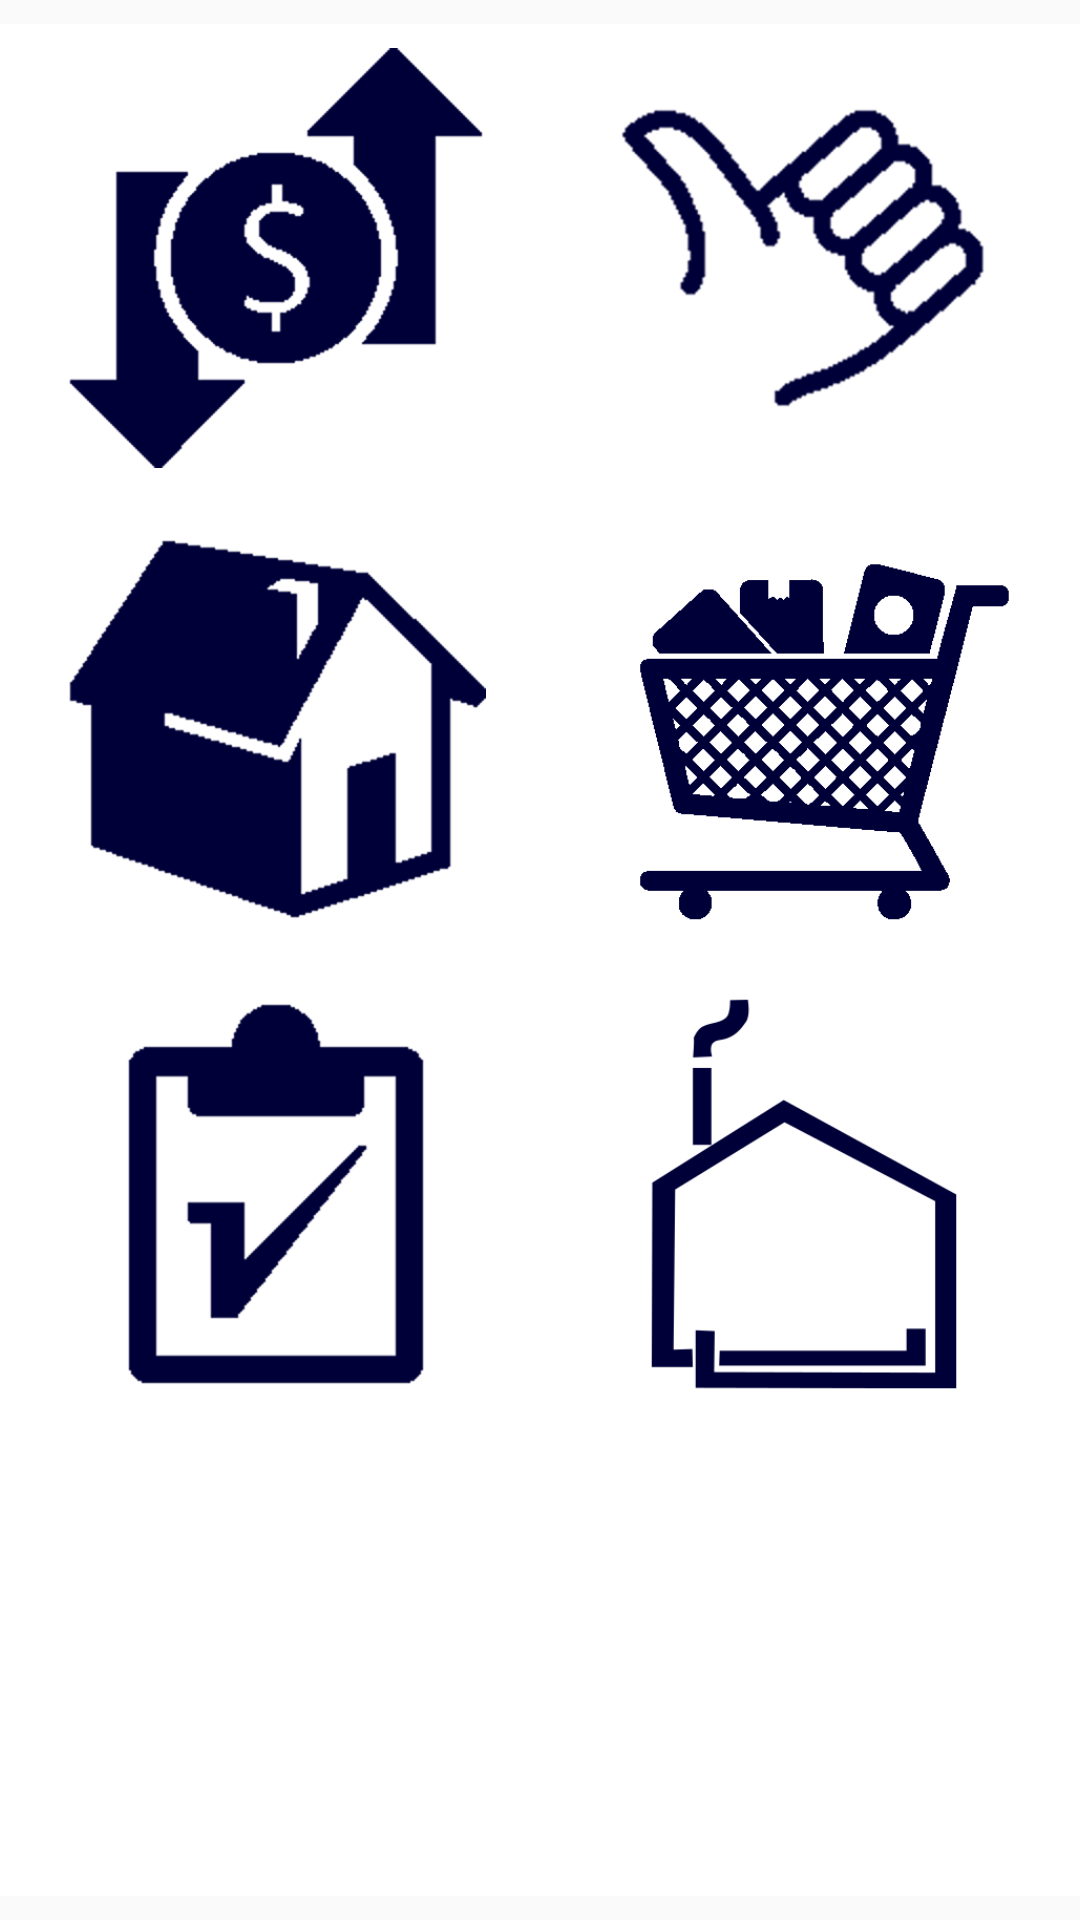

Write the Android layout XML for this screen, with the resource values it uses.
<!-- AndroidManifest.xml: application theme AppTheme -->
<!-- res/layout/activity_main.xml -->
<?xml version="1.0" encoding="utf-8"?>
<android.support.v4.widget.DrawerLayout xmlns:android="http://schemas.android.com/apk/res/android"
    xmlns:app="http://schemas.android.com/apk/res-auto"
    xmlns:tools="http://schemas.android.com/tools"
    android:layout_width="match_parent"
    android:layout_height="match_parent"
    tools:context="com.example.guerra.repmanager_aaa.MainActivity"
    android:id="@+id/drawerLayout">

    <android.support.constraint.ConstraintLayout
        android:id="@+id/container"
        android:layout_width="match_parent"
        android:layout_height="match_parent">

        <GridView
            android:layout_width="match_parent"
            android:layout_height="match_parent"
            tools:layout_editor_absoluteX="8dp" />

        <TableLayout xmlns:android="http://schemas.android.com/apk/res/android"
            android:layout_width="match_parent"
            android:layout_height="match_parent"
            android:layout_marginBottom="8dp"
            android:layout_marginTop="8dp"
            android:background="#ffffff"
            android:shrinkColumns="*"
            android:stretchColumns="*"
            app:layout_constraintBottom_toBottomOf="parent"
            app:layout_constraintEnd_toEndOf="parent"
            app:layout_constraintStart_toStartOf="parent"
            app:layout_constraintTop_toTopOf="parent">

            <TableRow
                android:layout_width="match_parent"
                android:layout_height="match_parent">

                <ImageButton
                    android:id="@+id/buttomFinancas"
                    android:layout_width="165dp"
                    android:layout_height="140dp"
                    android:layout_marginStart="8dp"
                    android:layout_marginTop="8dp"
                    android:onClick="openFinances"
                    android:background="@android:color/transparent"
                    android:contentDescription="@string/financeButton"
                    android:scaleType="centerInside"
                    app:layout_constraintStart_toStartOf="parent"
                    app:layout_constraintTop_toTopOf="parent"
                    app:srcCompat="@drawable/finances" />

                <ImageButton
                    android:id="@+id/buttomCarona"
                    android:layout_width="177dp"
                    android:layout_height="140dp"
                    android:layout_marginEnd="8dp"
                    android:layout_marginStart="8dp"
                    android:layout_marginTop="8dp"
                    android:background="@android:color/transparent"
                    android:contentDescription="@string/caronaButton"
                    android:onClick="openWeb"
                    android:scaleType="centerInside"
                    app:layout_constraintEnd_toEndOf="parent"
                    app:layout_constraintStart_toEndOf="@+id/buttomFinancas"
                    app:layout_constraintTop_toTopOf="parent"
                    app:srcCompat="@drawable/carono" />

            </TableRow>

            <TableRow
                android:layout_width="match_parent"
                android:layout_height="match_parent">

                <ImageButton
                    android:id="@+id/buttoRep"
                    android:layout_width="177dp"
                    android:layout_height="140dp"
                    android:layout_marginStart="8dp"
                    android:layout_marginTop="16dp"
                    android:background="@android:color/transparent"
                    android:contentDescription="@string/repInfoButton"
                    android:onClick="openRepublicInfo"
                    android:scaleType="centerInside"
                    app:layout_constraintStart_toStartOf="parent"
                    app:layout_constraintTop_toBottomOf="@+id/buttomFinancas"
                    app:srcCompat="@drawable/repinfo" />


                <ImageButton
                    android:id="@+id/buttomMarket"
                    android:layout_width="177dp"
                    android:layout_height="140dp"
                    android:layout_marginEnd="8dp"
                    android:layout_marginStart="8dp"
                    android:layout_marginTop="16dp"
                    android:background="@android:color/transparent"
                    android:contentDescription="@string/marketButton"
                    android:onClick="openMarket"
                    android:scaleType="centerInside"
                    app:layout_constraintEnd_toEndOf="parent"
                    app:layout_constraintStart_toEndOf="@+id/buttoRep"
                    app:layout_constraintTop_toBottomOf="@+id/buttomCarona"
                    app:srcCompat="@drawable/market" />
            </TableRow>


            <TableRow
                android:layout_width="match_parent"
                android:layout_height="match_parent">

                <ImageButton
                    android:id="@+id/buttomTask"
                    android:layout_width="177dp"
                    android:layout_height="140dp"
                    android:layout_marginBottom="8dp"
                    android:layout_marginStart="8dp"
                    android:layout_marginTop="16dp"
                    android:background="@android:color/transparent"
                    android:contentDescription="@string/produto"
                    android:onClick="openTasks"
                    android:scaleType="centerInside"
                    app:layout_constraintBottom_toTopOf="@+id/navigation"
                    app:layout_constraintStart_toStartOf="parent"
                    app:layout_constraintTop_toBottomOf="@+id/buttoRep"
                    app:srcCompat="@drawable/task" />

                <ImageButton
                    android:id="@+id/buttomInfo"
                    android:layout_width="177dp"
                    android:layout_height="140dp"
                    android:layout_marginBottom="8dp"
                    android:layout_marginEnd="8dp"
                    android:layout_marginStart="8dp"
                    android:layout_marginTop="16dp"
                    android:background="@android:color/transparent"
                    android:contentDescription="@string/appButton"
                    android:scaleType="centerInside"
                    app:layout_constraintBottom_toTopOf="@+id/navigation"
                    android:onClick="openSobre"
                    app:layout_constraintEnd_toEndOf="parent"
                    app:layout_constraintStart_toEndOf="@+id/buttomTask"
                    app:layout_constraintTop_toBottomOf="@+id/buttomMarket"
                    app:srcCompat="@drawable/repmanager" />

            </TableRow>


        </TableLayout>
        <android.support.design.widget.BottomNavigationView
            android:id="@+id/navigation"
            android:layout_width="0dp"
            android:layout_height="0dp"
            android:background="?android:attr/windowBackground"
            app:layout_constraintBottom_toBottomOf="parent"
            app:layout_constraintLeft_toLeftOf="parent"
            app:layout_constraintRight_toRightOf="parent"
            app:menu="@menu/navigation" />
    </android.support.constraint.ConstraintLayout>
    <android.support.design.widget.NavigationView
        android:layout_width="wrap_content"
        android:layout_height="match_parent"
        app:menu="@menu/navigation_menu"
        android:layout_gravity="start">

    </android.support.design.widget.NavigationView>



</android.support.v4.widget.DrawerLayout>
<!-- resources referenced by this layout -->
<resources>
  <!-- drawable carono: png bitmap (drawable, 25443 bytes) -->
  <!-- drawable finances: png bitmap (drawable, 9451 bytes) -->
  <!-- drawable market: png bitmap (drawable, 4378 bytes) -->
  <!-- drawable repinfo: png bitmap (drawable, 6945 bytes) -->
  <!-- drawable repmanager: png bitmap (drawable, 7093 bytes) -->
  <!-- drawable task: png bitmap (drawable, 5048 bytes) -->
  <string name="appButton">App</string>
  <string name="caronaButton">Carona</string>
  <string name="financeButton">Botão de finanças</string>
  <string name="marketButton">Mercado</string>
  <string name="produto">Produto:</string>
  <string name="repInfoButton">Informação da republica</string>
  <style name="AppTheme" parent="Theme.AppCompat.Light.DarkActionBar">
          
          <item name="colorPrimary">@color/colorPrimary</item>
          <item name="colorPrimaryDark">@color/colorPrimaryDark</item>
          <item name="colorAccent">@color/colorAccent</item>
      </style>
  <!-- not gathered from this repository: default colours our renderer supplied (Android Studio template values) -->
  <color name="colorPrimary">#FF6200EE</color>
  <color name="colorPrimaryDark">#FF3700B3</color>
  <color name="colorAccent">#FF03DAC5</color>
</resources>
